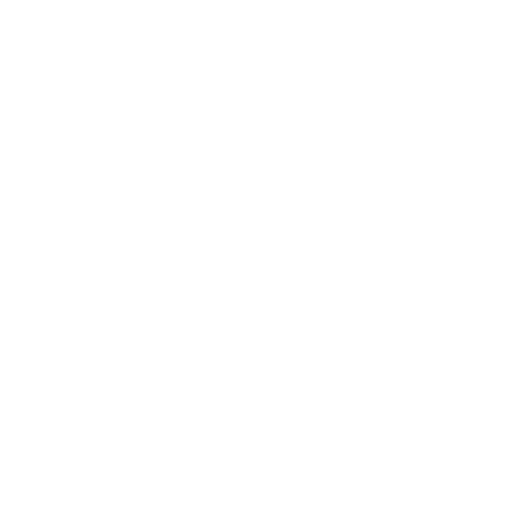
t = 0.00 s
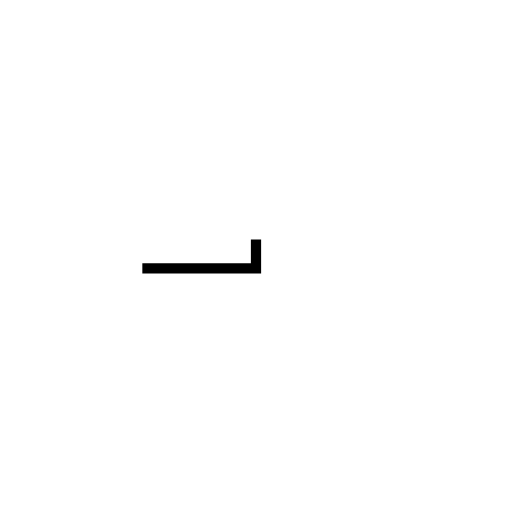
t = 0.42 s
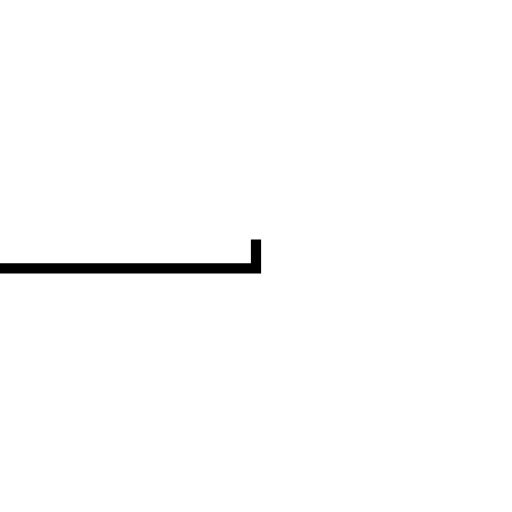
t = 0.83 s
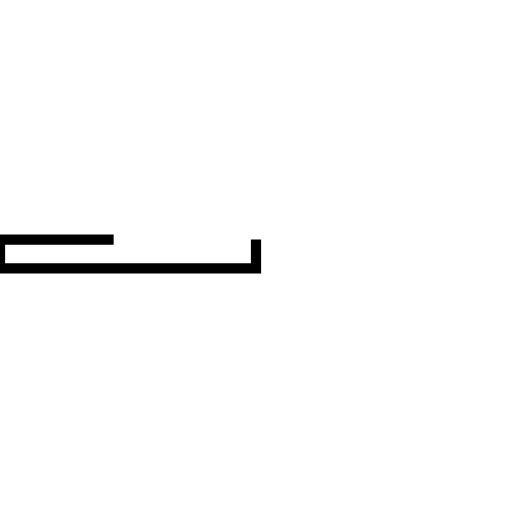
t = 1.25 s
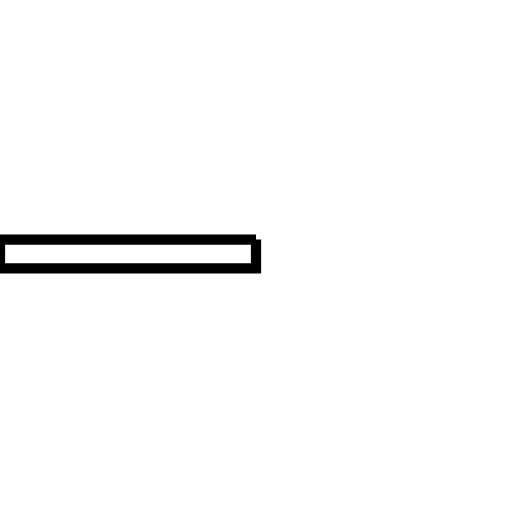
t = 1.67 s

The animated SVG that drew these frames (rendered in a browser with its animation timeline set to each time). Animation: 1 SMIL element (animate=1); one cycle of 1.67 s.

<?xml version='1.0' encoding='utf-8'?>
<svg viewBox="0.0 -6.0 50.0 50.0" version="1.1" xmlns="http://www.w3.org/2000/svg"><rect x="-1000" y="-1000" width="2000" height="2000" stroke="white" fill="white" /><g style="fill:none;stroke:#000000;stroke-width:1"><path d="M 25.0 -20.6 L 25.0 -17.8 L 0.0 -17.8 L 0.0 -20.6 Z" transform="translate(0.0 38.0)" stroke-dasharray="55.6" stroke-dashoffset="55.6"><animate attributeName="stroke-dashoffset" from="55.6" to="0" dur="1.668s" begin="0s; anim_end.end" fill="freeze" id="anim0" /></path></g></svg>
